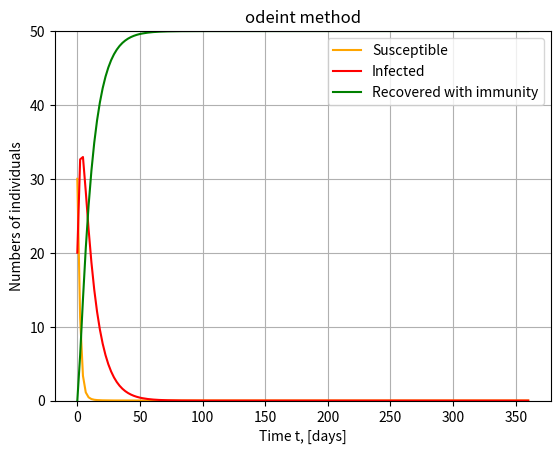

The matplotlib source for this figure:
import numpy as np
import matplotlib.pyplot as plt
from scipy import integrate

N = 50.  # Total number of individuals, N
I0, R0 = 20., 0  # Initial number of infected and recovered individuals
S0 = N - I0 - R0  # Susceptible individuals to infection initially is deduced
beta, gamma = 0.80, 0.1  # Contact rate and mean recovery rate
tmax = 360  # A grid of time points (in days)
Nt = 160
t = np.linspace(0, tmax, Nt+1)

def derivative(X, t):
    S, I, R = X
    dotS = -beta * S * I / N
    dotI = beta * S * I / N - gamma * I
    dotR = gamma * I
    return np.array([dotS, dotI, dotR])

X0 = S0, I0, R0  # Initial conditions vector
res = integrate.odeint(derivative, X0, t)
S, I, R = res.T

plt.figure()
plt.grid()
plt.title("odeint method")
plt.plot(t, S, 'orange', label='Susceptible')
plt.plot(t, I, 'r', label='Infected')
plt.plot(t, R, 'g', label='Recovered with immunity')
plt.xlabel('Time t, [days]')
plt.ylabel('Numbers of individuals')
plt.ylim([0, N])
plt.legend()
plt.show()

# Print the maximum number of infected individuals
max_infected = np.max(I)
print(f"Maximum number of infected individuals: {max_infected}")
